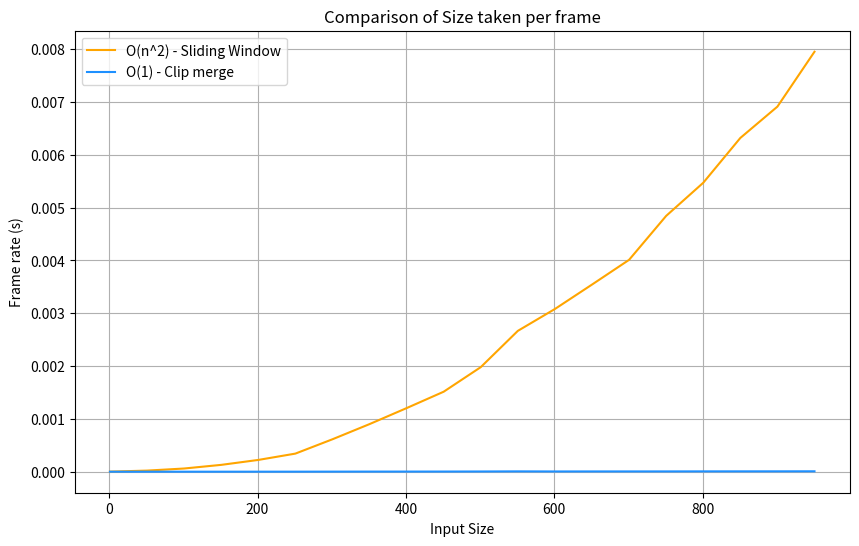

Python code for this plot: (Note: this script raises an exception after producing the figure.)
import matplotlib.pyplot as plt
import numpy as np
import time


def algorithm_n_squared(data):
    start_time = time.time()
    # Algorithm with O(n^2) complexity
    for _ in range(len(data)):
        for _ in range(len(data)):
            pass
    return time.time() - start_time


def algorithm_n(data):
    start_time = time.time()
    # Algorithm with O(n) complexity
    for _ in range(len(data)):
        pass
    return time.time() - start_time


# Define the range of input sizes
input_sizes = np.arange(1, 1001, 50)  # Adjust the range as needed

# Initialize lists to store execution times
execution_times_n_squared = []
execution_times_n = []

for size in input_sizes:
    # Generate synthetic data of the specified size
    data = list(range(size))

    # Measure execution time for O(n^2) algorithm
    time_n_squared = algorithm_n_squared(data)
    execution_times_n_squared.append(time_n_squared)

    # Measure execution time for O(n) algorithm
    time_n = algorithm_n(data)
    execution_times_n.append(time_n)

# Plot the graph
plt.figure(figsize=(10, 6))
plt.plot(input_sizes, execution_times_n_squared, color='orange', label='O(n^2) - Sliding Window')
plt.plot(input_sizes, execution_times_n, color='dodgerblue', label='O(1) - Clip merge')
plt.xlabel('Input Size')
plt.ylabel('Frame rate (s)')
plt.title('Comparison of Size taken per frame')
plt.legend()
plt.grid(True)

# Save the graph
num_images = 1  # Update the number of images accordingly
plt.savefig(f"Graph/{num_images}-Conf.png")  # Save in the specified directory

plt.show()
